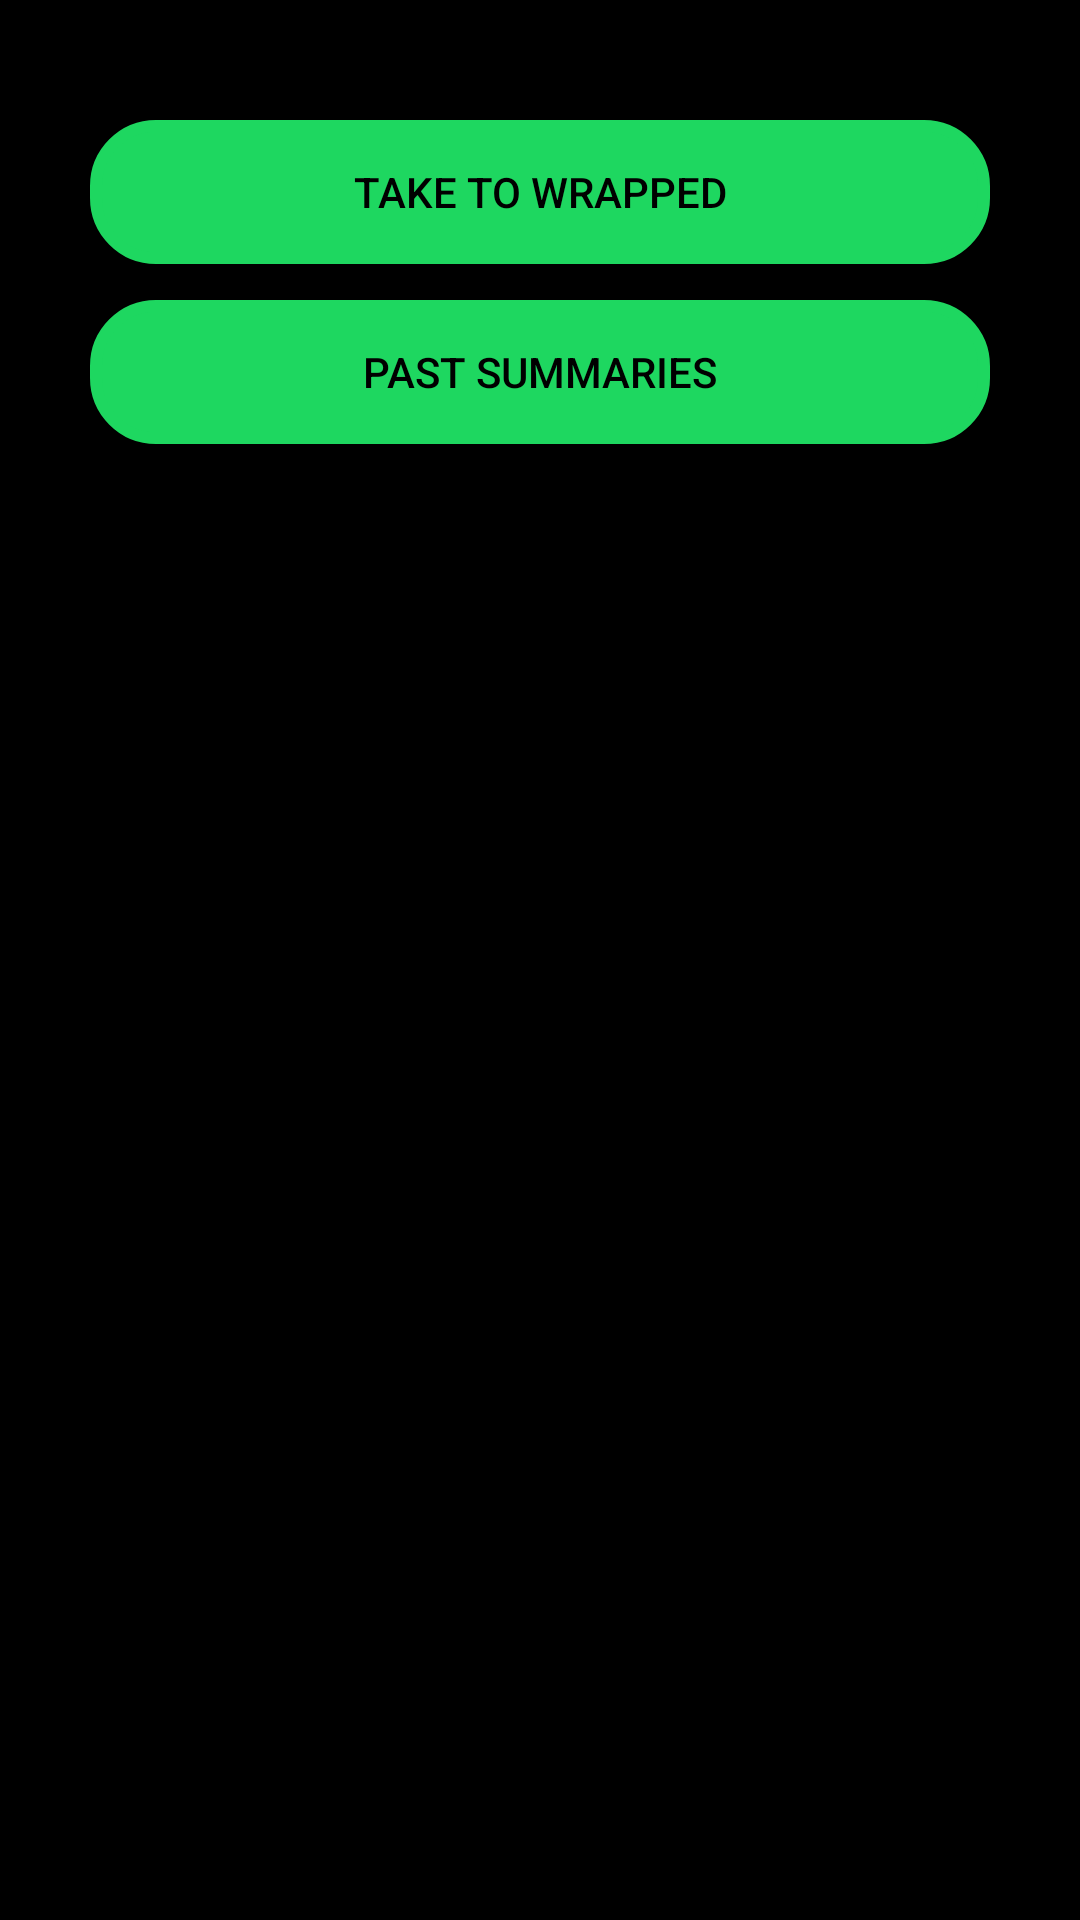

Here is an Android app screen rendered from its layout file. Give the layout XML and the strings, colors and styles it references.
<!-- AndroidManifest.xml: application theme Theme.SpotifyApp -->
<!-- res/layout/home_screen.xml -->
<?xml version="1.0" encoding="utf-8"?>
<androidx.drawerlayout.widget.DrawerLayout xmlns:android="http://schemas.android.com/apk/res/android"
    xmlns:app="http://schemas.android.com/apk/res-auto"
    xmlns:tools="http://schemas.android.com/toolst"
    android:layout_width="match_parent"
    android:layout_height="match_parent"
    android:id="@+id/homeLayout"
    android:background="@color/black">

    <androidx.constraintlayout.widget.ConstraintLayout
        android:layout_width="match_parent"
        android:layout_height="match_parent">

        <LinearLayout
            android:layout_width="match_parent"
            android:layout_height="match_parent"
            android:gravity="center_horizontal"
            android:layout_marginTop="40dp"
            android:orientation="vertical"
            tools:layout_editor_absoluteX="0dp"
            tools:layout_editor_absoluteY="0dp">

            <LinearLayout
                android:layout_width="300dp"
                android:layout_height="60dp"
                android:gravity="center_horizontal"
                android:orientation="horizontal"
                tools:layout_editor_absoluteX="0dp"
                tools:layout_editor_absoluteY="0dp">
                <Button
                    android:id="@+id/temp_button"
                    android:layout_width="match_parent"
                    android:layout_height="48dp"
                    android:layout_weight="1"
                    app:backgroundTint="@null"
                    android:background="@drawable/button_border"
                    android:text="Take to wrapped"
                    android:textColor="@color/black"/>
            </LinearLayout>

            <LinearLayout
                android:layout_width="300dp"
                android:layout_height="60dp"
                android:gravity="center_horizontal"
                android:orientation="horizontal"
                tools:layout_editor_absoluteX="0dp"
                tools:layout_editor_absoluteY="0dp">
                <Button
                    android:id="@+id/past_button"
                    android:layout_width="match_parent"
                    android:layout_height="48dp"
                    android:layout_weight="1"
                    app:backgroundTint="@null"
                    android:background="@drawable/button_border"
                    android:text="past summaries"
                    android:textColor="@color/black"/>
            </LinearLayout>

        </LinearLayout>

    </androidx.constraintlayout.widget.ConstraintLayout>

    <com.google.android.material.navigation.NavigationView
        android:layout_width="wrap_content"
        android:layout_height="match_parent"
        app:headerLayout="@layout/home_header"
        app:menu="@menu/nav_home_menu"
        android:layout_gravity="start"
        android:id="@+id/homeMenu"
        android:fitsSystemWindows="true" />

</androidx.drawerlayout.widget.DrawerLayout>
<!-- res/layout/home_header.xml (included above) -->
<?xml version="1.0" encoding="utf-8"?>
<androidx.constraintlayout.widget.ConstraintLayout xmlns:android="http://schemas.android.com/apk/res/android"
    android:layout_width="match_parent"
    android:layout_height="150dp"
    android:background="#232323">

</androidx.constraintlayout.widget.ConstraintLayout>
<!-- resources referenced by this layout -->
<resources>
  <color name="black">#FF000000</color>
  <!-- drawable button_border (drawable) -->
  <?xml version="1.0" encoding="utf-8"?>
  <shape xmlns:android="http://schemas.android.com/apk/res/android">
      <solid android:color="@color/spotify_green"/>
      <stroke android:width="4dp"
          android:color="@color/spotify_green" />
      <corners android:radius="20dp"/>
  </shape>
  <style name="Theme.SpotifyApp" parent="Theme.MaterialComponents.DayNight.DarkActionBar">
          
          <item name="colorPrimary">@color/purple_500</item>
          <item name="colorPrimaryVariant">@color/purple_700</item>
          <item name="colorOnPrimary">@color/white</item>
          
          <item name="colorSecondary">@color/teal_200</item>
          <item name="colorSecondaryVariant">@color/teal_700</item>
          <item name="colorOnSecondary">@color/black</item>
          
          <item name="android:statusBarColor">?attr/colorPrimaryVariant</item>
          
      </style>
  <color name="spotify_green">#1ED760</color>
  <color name="purple_500">#FF6200EE</color>
  <color name="purple_700">#FF3700B3</color>
  <color name="white">#FFFFFFFF</color>
  <color name="teal_200">#FF03DAC5</color>
  <color name="teal_700">#FF018786</color>
</resources>
